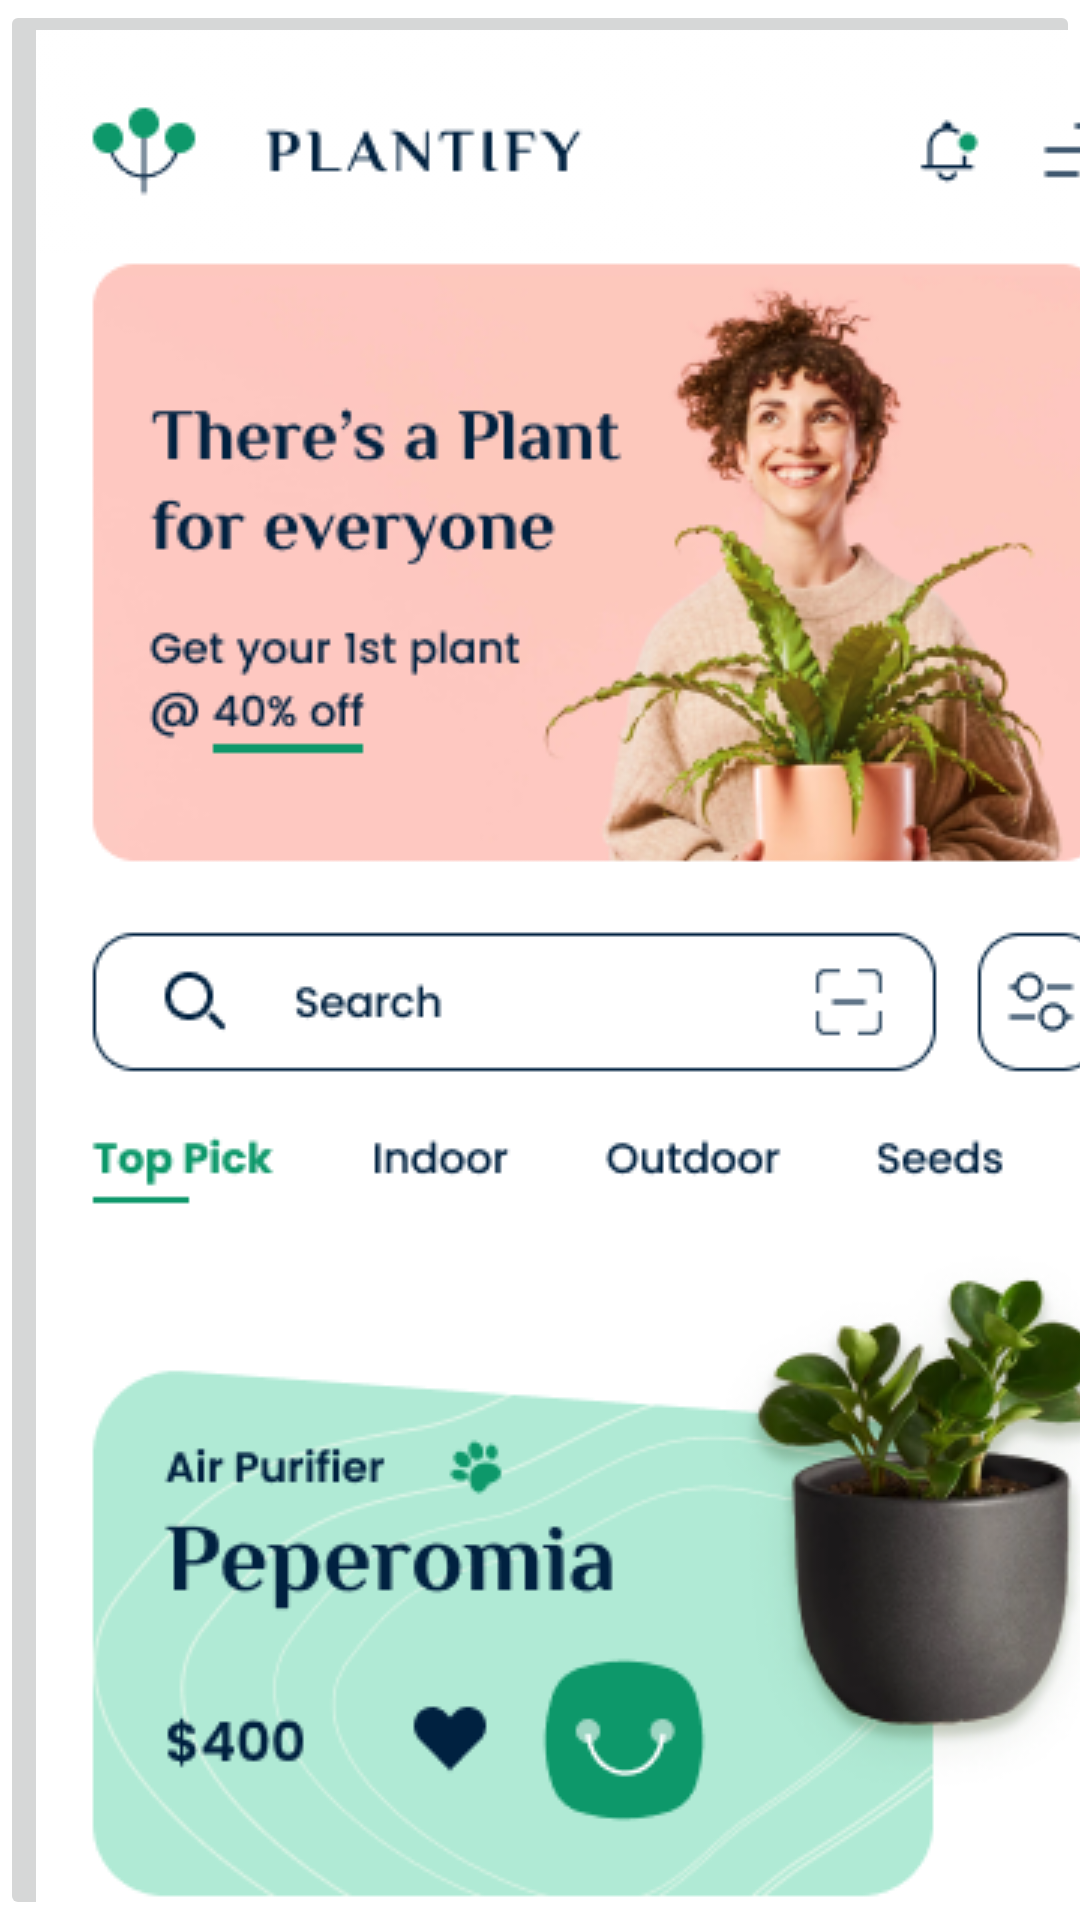

Here is an Android app screen rendered from its layout file. Give the layout XML and the strings, colors and styles it references.
<!-- AndroidManifest.xml: application theme Theme.Fragment_Nia_20 -->
<!-- res/layout/fragment_home.xml -->
<?xml version="1.0" encoding="utf-8"?>
<androidx.constraintlayout.widget.ConstraintLayout xmlns:android="http://schemas.android.com/apk/res/android"
    xmlns:app="http://schemas.android.com/apk/res-auto"
    xmlns:tools="http://schemas.android.com/tools"
    android:layout_width="match_parent"
    android:layout_height="wrap_content"
    tools:context=".fragment.HomeFragment">


    <TextView
        android:id="@+id/textView"
        android:layout_width="wrap_content"
        android:layout_height="wrap_content"
        android:text="Home Fragment"
        android:textSize="22sp"
        android:textStyle="bold"
        app:layout_constraintBottom_toBottomOf="parent"
        app:layout_constraintEnd_toEndOf="parent"
        app:layout_constraintStart_toStartOf="parent"
        app:layout_constraintTop_toTopOf="parent" />

    <ImageButton
        android:id="@+id/imageButton"
        android:layout_width="wrap_content"
        android:layout_height="wrap_content"
        android:scaleType="matrix"
        android:src="@drawable/home2"
        app:layout_constraintBottom_toBottomOf="parent"
        app:layout_constraintEnd_toEndOf="parent"
        app:layout_constraintHorizontal_bias="1.0"
        app:layout_constraintStart_toStartOf="parent"
        app:layout_constraintTop_toTopOf="parent" />

</androidx.constraintlayout.widget.ConstraintLayout>
<!-- resources referenced by this layout -->
<resources>
  <!-- drawable home2: png bitmap (drawable-v24, 505945 bytes) -->
  <style name="Theme.Fragment_Nia_20" parent="Theme.MaterialComponents.DayNight.DarkActionBar">
          
          <item name="colorPrimary">@color/purple_500</item>
          <item name="colorPrimaryVariant">@color/purple_700</item>
          <item name="colorOnPrimary">@color/white</item>
          
          <item name="colorSecondary">@color/teal_200</item>
          <item name="colorSecondaryVariant">@color/teal_700</item>
          <item name="colorOnSecondary">@color/black</item>
          
          <item name="android:statusBarColor" tools:targetApi="l">?attr/colorPrimaryVariant</item>
          
      </style>
  <!-- not gathered from this repository: default colours our renderer supplied (Android Studio template values) -->
  <color name="purple_500">#FF6200EE</color>
  <color name="purple_700">#FF3700B3</color>
  <color name="teal_200">#FF03DAC5</color>
  <color name="teal_700">#FF018786</color>
  <color name="black">#FF000000</color>
  <color name="white">#FFFFFFFF</color>
</resources>
